The GitHub repository JamesEdLemaitre/Classification-of-plankton-from-ZooCAM-images contains a labelled image folder "preprocessed_data" with 14 categories: Physonectae, tail Appendicularia, other Siphonophorae, Harpacticoida, empty Harpacticoida, comb Ctenophora, larvae Echinodermata, Noctiluca, detritus, empty Copepoda, Oncaea, Euchaeta, Diatoma tenuis, Acartiidae. Examples follow, each with its label.

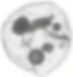
Label: Noctiluca

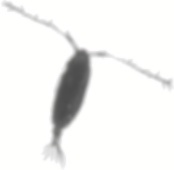
Label: Acartiidae

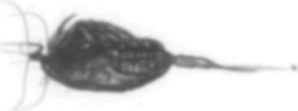
Label: Euchaeta

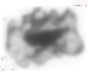
Label: larvae Echinodermata

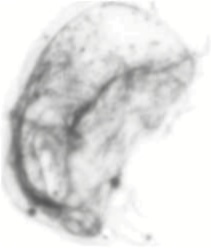
Label: Physonectae

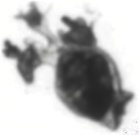
Label: detritus
